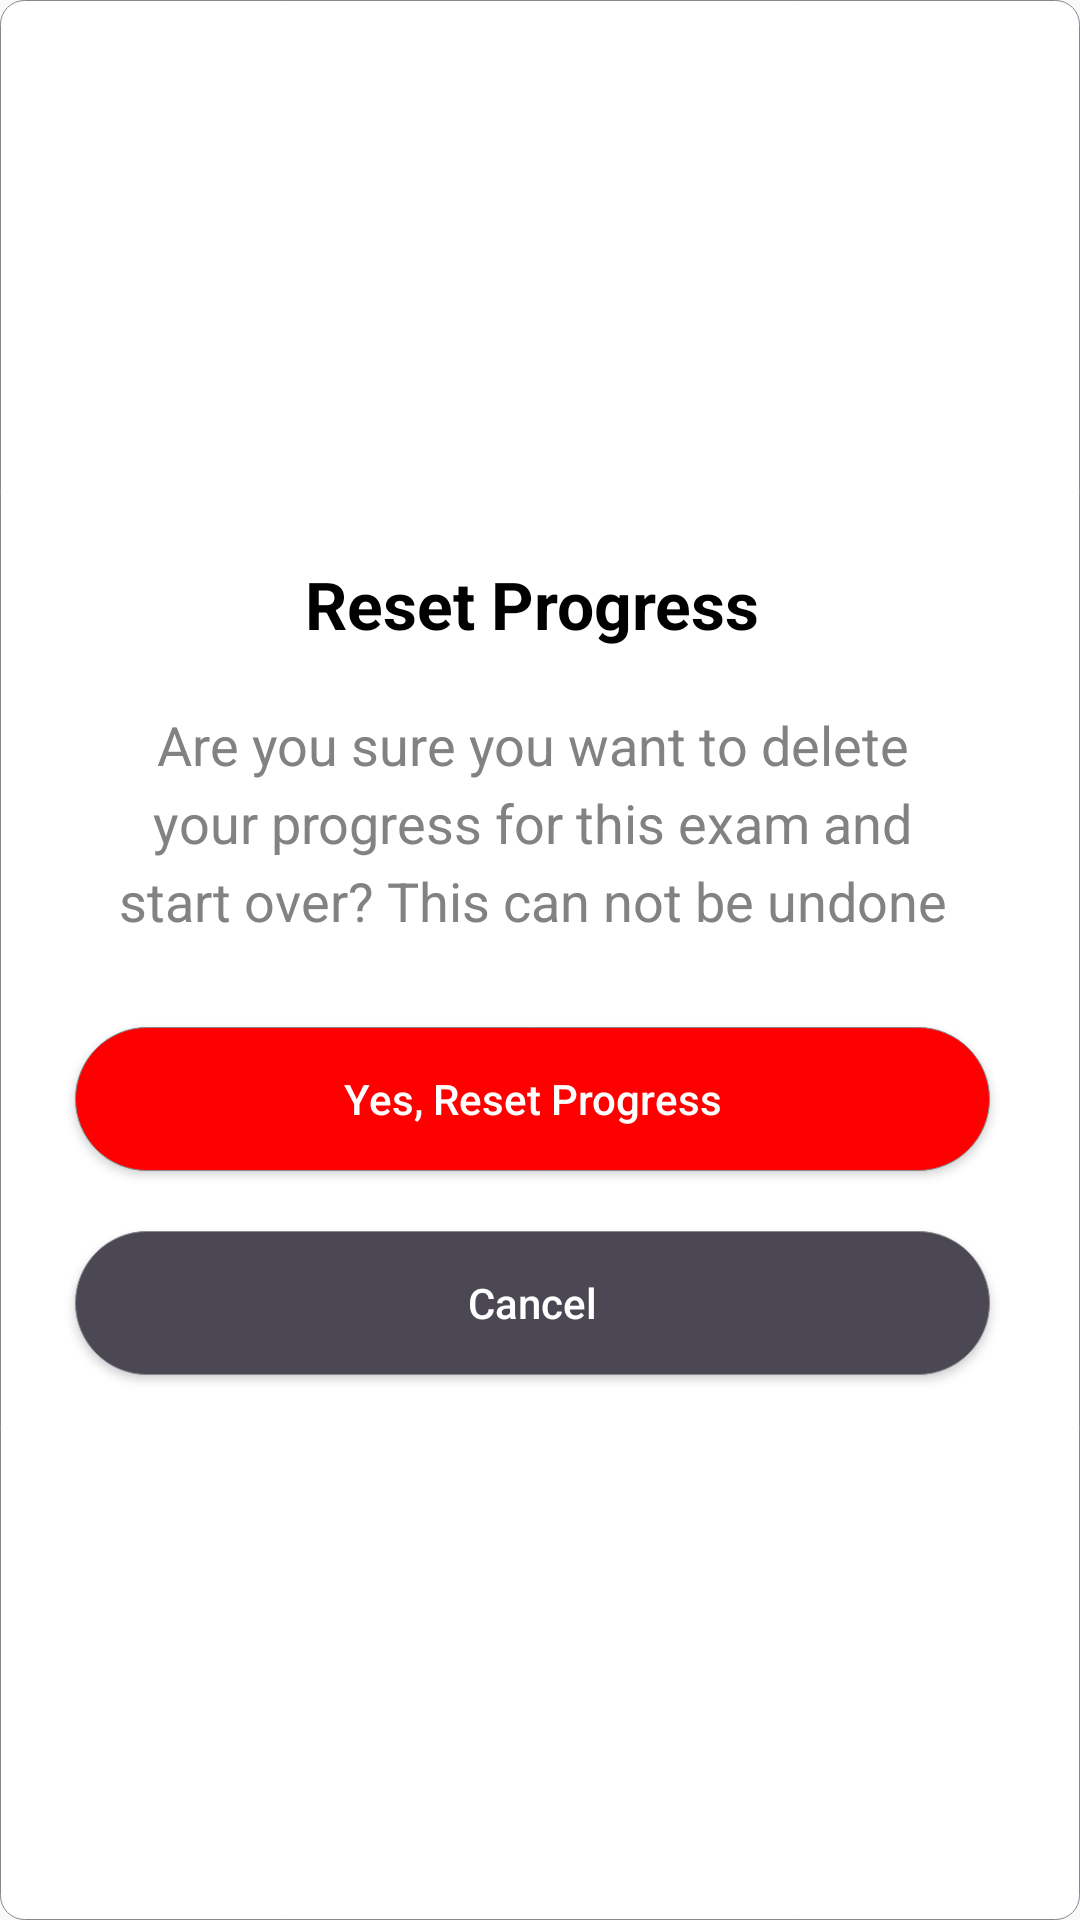

The Android layout XML behind this screen, and the referenced resources:
<!-- AndroidManifest.xml: application theme Theme.QuizzyApp -->
<!-- res/layout/reset_progress_dialog.xml -->
<?xml version="1.0" encoding="utf-8"?>
<androidx.constraintlayout.widget.ConstraintLayout
    xmlns:android="http://schemas.android.com/apk/res/android"
    xmlns:app="http://schemas.android.com/apk/res-auto"
    android:layout_width="360dp"
    android:background="@drawable/card_border"
    android:layout_gravity="center"
    android:paddingBottom="30dp"
    android:paddingRight="20dp"
    android:layout_height="wrap_content">

    <LinearLayout
        android:layout_width="match_parent"
        android:layout_height="wrap_content"
        android:layout_centerInParent="true"
        android:orientation="vertical"
        android:layout_marginTop="15dp"
        android:layout_marginLeft="15dp"
        app:layout_constraintBottom_toBottomOf="parent"
        app:layout_constraintEnd_toEndOf="parent"
        app:layout_constraintStart_toStartOf="parent"
        app:layout_constraintTop_toTopOf="parent">

        <TextView
            android:layout_width="match_parent"
            android:layout_height="wrap_content"
            android:layout_marginTop="30dp"
            android:gravity="center"
            android:text="Reset Progress"
            android:textColor="@color/black"
            android:textSize="22sp"
            android:textStyle="bold" />

        <TextView
            android:id="@+id/tv_question"
            android:layout_width="match_parent"
            android:layout_height="wrap_content"
            android:layout_margin="20dp"
            android:gravity="center"
            android:lineSpacingExtra="5dp"
            android:text="Are you sure you want to delete your progress for this exam and start over? This can not be undone"
            android:textColor="@color/gray"
            android:textSize="18sp" />

        <Button
            android:layout_width="match_parent"
            android:layout_height="wrap_content"
            android:layout_gravity="center_horizontal"
            android:layout_margin="10dp"
            android:layout_marginTop="5dp"
            android:layout_marginBottom="50dp"
            android:background="@drawable/round_btn_red"
            android:paddingLeft="30dp"
            android:paddingRight="30dp"
            android:text="Yes, Reset Progress"
            android:textAllCaps="false"
            android:textColor="@color/white" />


        <Button
            android:layout_width="match_parent"
            android:layout_height="wrap_content"
            android:layout_gravity="center_horizontal"
            android:layout_margin="10dp"
            android:layout_marginTop="5dp"
            android:layout_marginBottom="70dp"
            android:background="@drawable/round_btn"
            android:paddingLeft="30dp"
            android:paddingRight="30dp"
            android:text="Cancel"
            android:textAllCaps="false"
            android:textColor="@color/white" />

    </LinearLayout>
</androidx.constraintlayout.widget.ConstraintLayout>
<!-- resources referenced by this layout -->
<resources>
  <color name="black">#FF000000</color>
  <color name="gray">#838181</color>
  <color name="white">#FFFFFFFF</color>
  <!-- drawable card_border (drawable) -->
  <?xml version="1.0" encoding="utf-8"?>
  <shape xmlns:android="http://schemas.android.com/apk/res/android">
      <solid android:color="@android:color/white" />
      <stroke android:width="0.2dp"
      android:color="#87888F"
      />
      <corners android:radius="8dp" />
  </shape>
  <!-- drawable round_btn (drawable) -->
  <?xml version="1.0" encoding="utf-8"?>
  <shape xmlns:android="http://schemas.android.com/apk/res/android">
      <solid android:color="@color/font_dark_gray" />
      <stroke android:width="0.2dp"
      android:color="#87888F"
      />
      <corners android:radius="25dp" />
  </shape>
  <!-- drawable round_btn_red (drawable) -->
  <?xml version="1.0" encoding="utf-8"?>
  <shape xmlns:android="http://schemas.android.com/apk/res/android">
      <solid android:color="@color/red" />
      <stroke android:width="0.2dp"
      android:color="#87888F"
      />
      <corners android:radius="25dp" />
  </shape>
  <style name="Theme.QuizzyApp" parent="Theme.AppCompat.DayNight.NoActionBar">
          
          <item name="colorPrimary">@color/purple_500</item>
          <item name="colorPrimaryVariant">@color/purple_700</item>
          <item name="colorOnPrimary">@color/white</item>
          
          <item name="colorSecondary">@color/teal_200</item>
          <item name="colorSecondaryVariant">@color/teal_700</item>
          <item name="colorOnSecondary">@color/black</item>
          
          <item name="android:statusBarColor" tools:targetApi="l">?attr/colorPrimaryVariant</item>
          
      </style>
  <color name="font_dark_gray">#4C4853</color>
  <color name="red">#FF0000</color>
  <color name="purple_500">#FF6200EE</color>
  <color name="purple_700">#FF3700B3</color>
  <color name="teal_200">#FF03DAC5</color>
  <color name="teal_700">#FF018786</color>
</resources>
